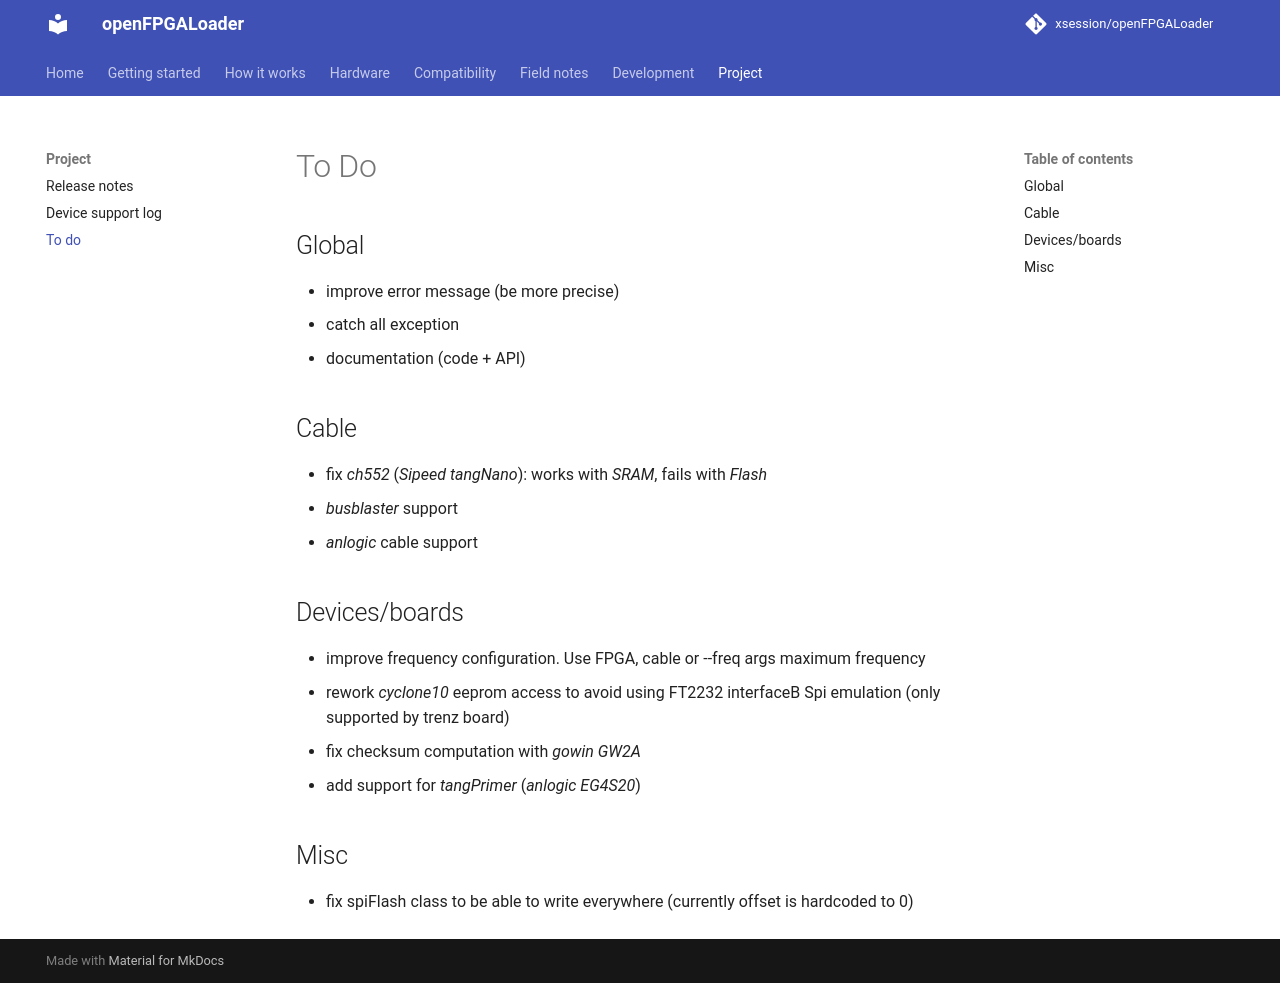

repository: xsession/openFPGALoader · page: project/todo/index.html · generator: mkdocs

# To Do

## Global

- improve error message (be more precise)
- catch all exception
- documentation (code + API)

## Cable

- fix *ch552* (*Sipeed tangNano*): works with *SRAM*, fails with *Flash*
- *busblaster* support
- *anlogic* cable support

## Devices/boards

- improve frequency configuration. Use FPGA, cable or --freq args maximum frequency
- rework *cyclone10* eeprom access to avoid using FT2232 interfaceB Spi emulation (only supported by trenz board)
- fix checksum computation with *gowin GW2A*
- add support for *tangPrimer* (*anlogic EG4S20*)

## Misc

- fix spiFlash class to be able to write everywhere (currently offset is hardcoded to 0)
